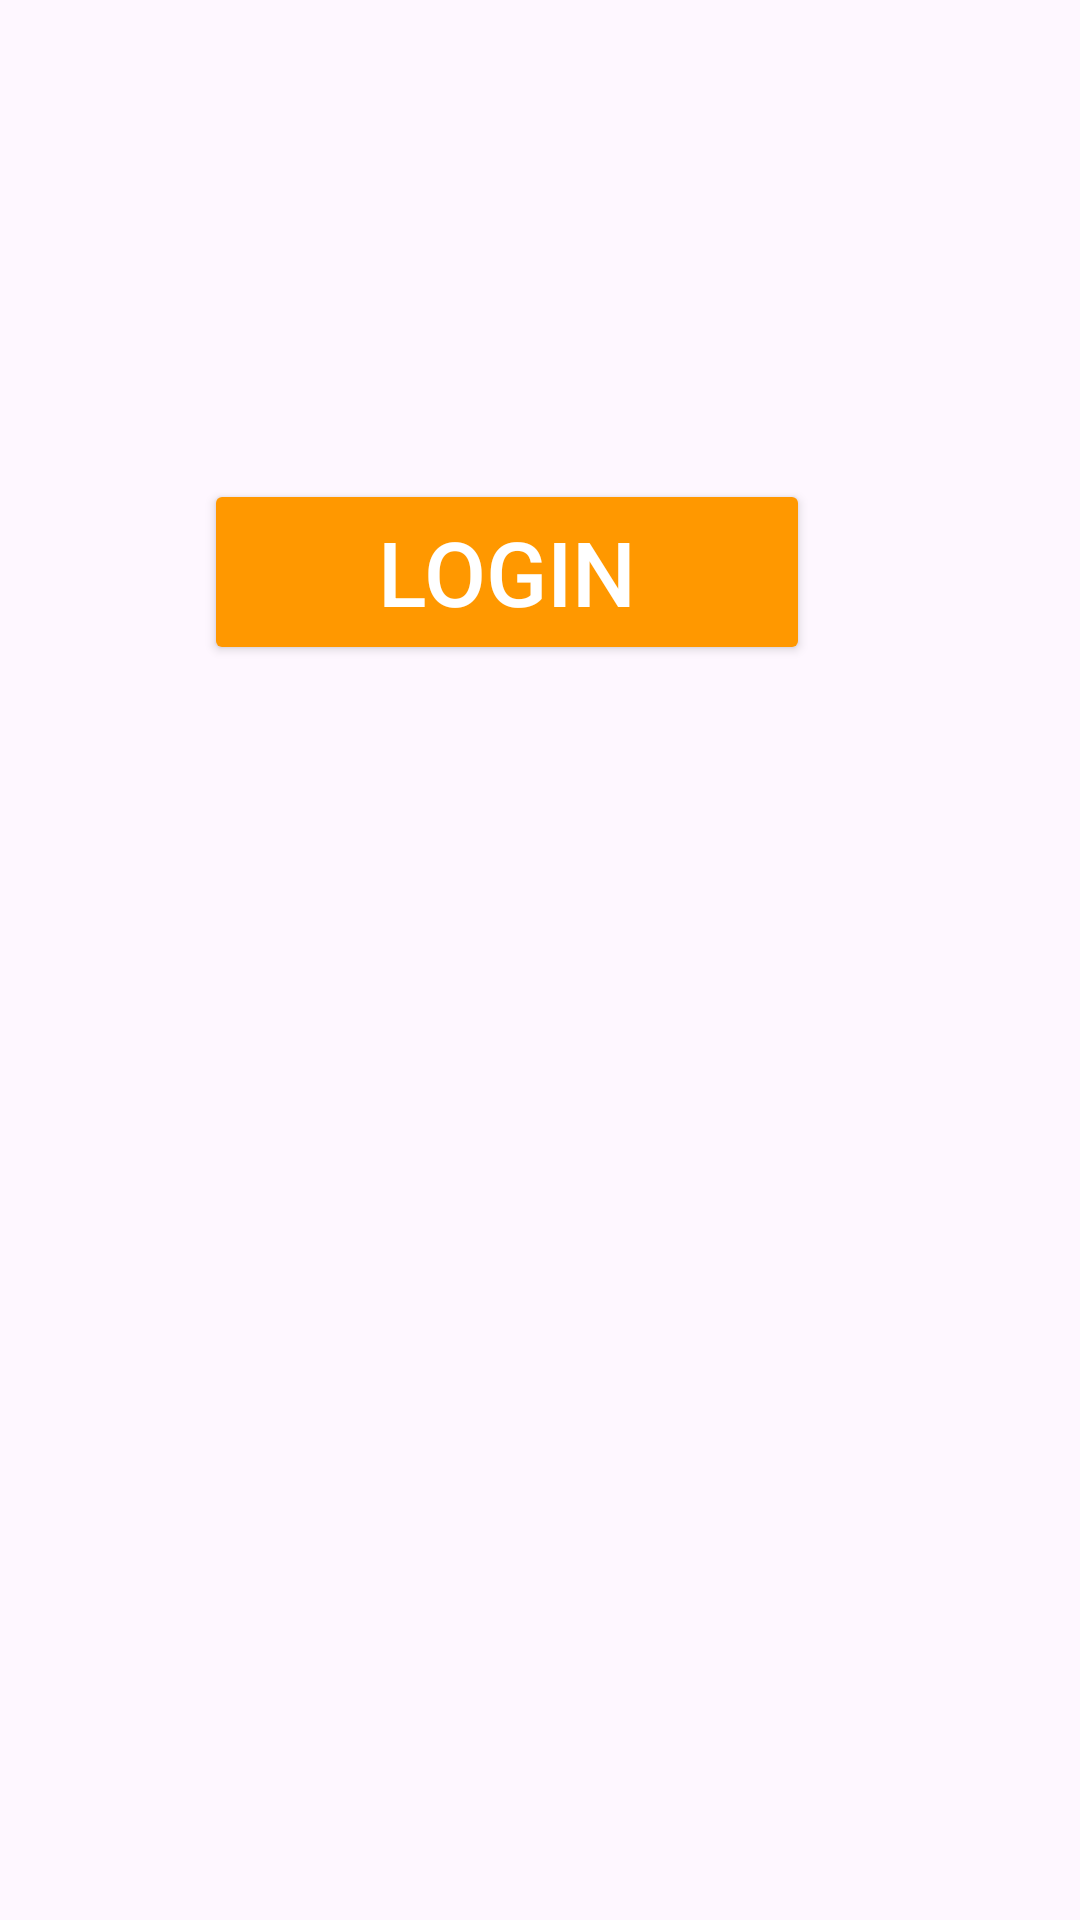

Here is an Android app screen rendered from its layout file. Give the layout XML and the strings, colors and styles it references.
<!-- AndroidManifest.xml: application theme Theme.FoodBreak -->
<!-- res/layout/activity_main5.xml -->
<?xml version="1.0" encoding="utf-8"?>
<androidx.constraintlayout.widget.ConstraintLayout xmlns:android="http://schemas.android.com/apk/res/android"
    xmlns:app="http://schemas.android.com/apk/res-auto"
    xmlns:tools="http://schemas.android.com/tools"
    android:layout_width="match_parent"
    android:layout_height="match_parent"

    android:rotation="0"
    app:circularflow_angles="20dp"
    tools:context=".MainActivity5">

    <Button
        android:id="@+id/button"
        android:layout_width="202dp"
        android:layout_height="62dp"
        android:backgroundTint="#FF9800"
        android:text="Login"
        android:textColor="@color/white"
        android:textSize="30sp"
        app:layout_constraintBottom_toBottomOf="parent"
        app:layout_constraintEnd_toEndOf="parent"
        app:layout_constraintHorizontal_bias="0.43"
        app:layout_constraintStart_toStartOf="parent"
        app:layout_constraintTop_toTopOf="parent"
        app:layout_constraintVertical_bias="0.276" />

</androidx.constraintlayout.widget.ConstraintLayout>
<!-- resources referenced by this layout -->
<resources>
  <style name="Theme.FoodBreak" parent="Base.Theme.FoodBreak" />
  <style name="Base.Theme.FoodBreak" parent="Theme.Material3.DayNight.NoActionBar">
          
          
      </style>
  <!-- not gathered from this repository: default colours our renderer supplied (Android Studio template values) -->
  <color name="white">#FFFFFFFF</color>
</resources>
